Run: headless pygame with SDL's dummy video driver; simulated clock (each Clock.tick advances the game by its frame time, no real sleeping); random seed 0; keys injected as events and as key.get_pressed() state; no mouse input.
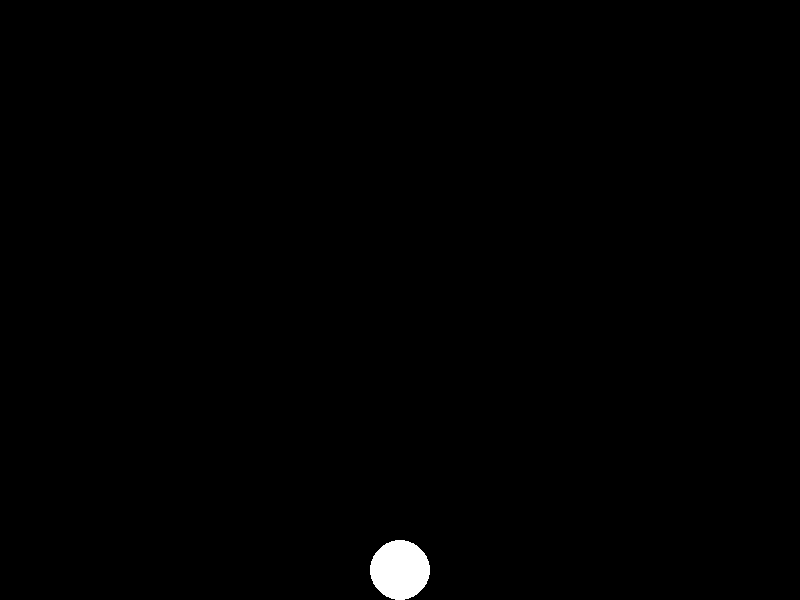
Frame 1 of 4 · flips 1–60 · no input
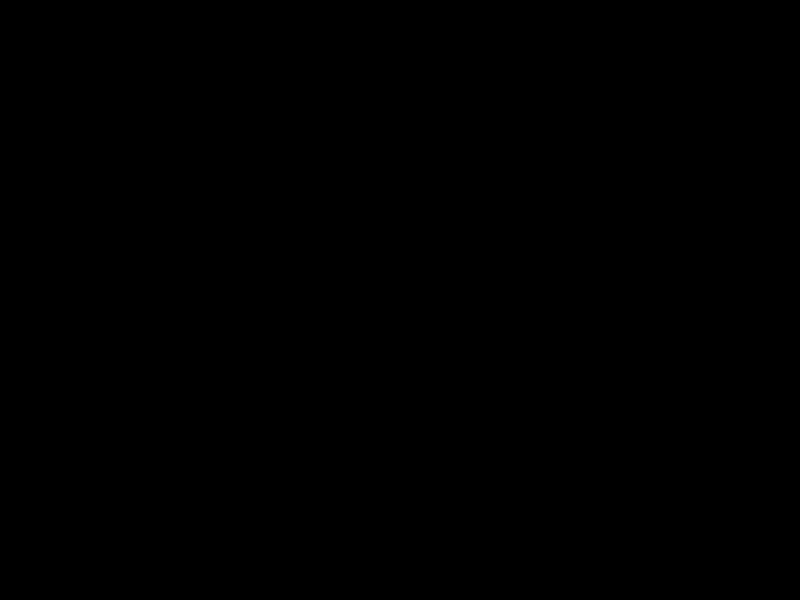
Frame 2 of 4 · flips 61–180 · tapped SPACE, RETURN · held RIGHT (→), D
Frame 3 of 4 · flips 181–300 · held DOWN (↓), S · screen unchanged from frame 2, image omitted
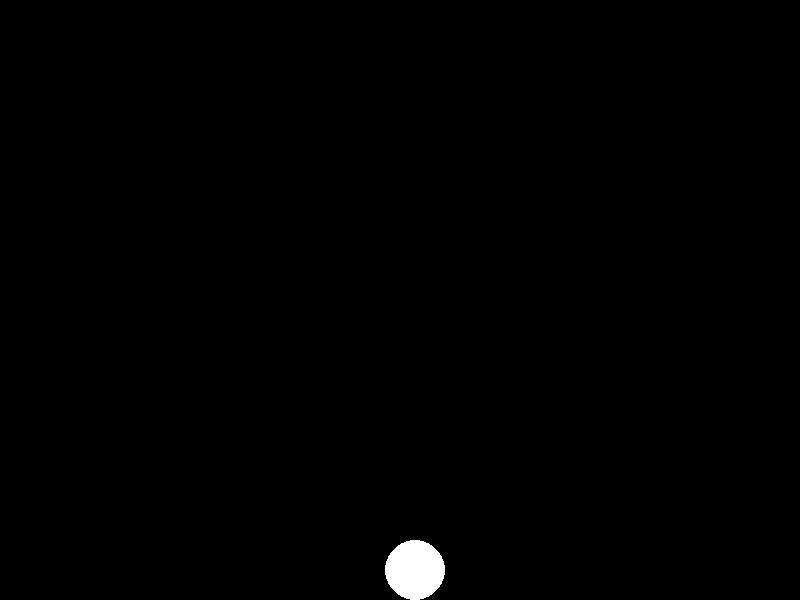
Frame 4 of 4 · flips 301–420 · held LEFT (←), A, UP (↑), W

The pygame program that drew these frames:

import math
import random

import pygame

GRAVITY = 2


def main():
    pygame.init()
    screen = pygame.display.set_mode([800, 600])
    player_x = 400      # centered by default
    player_height = 0   # not player_y because y axis is "upside down" in pygame
    velocity_up = 0
    sideways_movement = 0   # -1 for left, +1 for right

    clock = pygame.time.Clock()

    while True:
        screen.fill((0,0,0))    # clear screen

        # 30 is the player ball's radius
        pygame.draw.circle(screen, (255,255,255),
                           (player_x, 600-player_height-30), 30)
        pygame.display.update()

        player_x += sideways_movement * 15
        player_height += velocity_up
        velocity_up -= GRAVITY
        if player_height < 0:
            player_height = 0
            velocity_up = 0

        for event in pygame.event.get():
            if event.type == pygame.QUIT:   # user tries to close the window
                return
            if event.type == pygame.KEYDOWN:
                if event.key == pygame.K_LEFT:
                    sideways_movement = -1
                if event.key == pygame.K_RIGHT:
                    sideways_movement = 1
                if event.key == pygame.K_UP:
                    velocity_up = 30
            if event.type == pygame.KEYUP:
                if ((event.key == pygame.K_LEFT and sideways_movement == -1) or
                    (event.key == pygame.K_RIGHT and sideways_movement == 1)):
                    # cancel the last arrow key press
                    sideways_movement = 0

        clock.tick(60)      # the loop runs about 60 times per second


if __name__ == '__main__':
    main()
